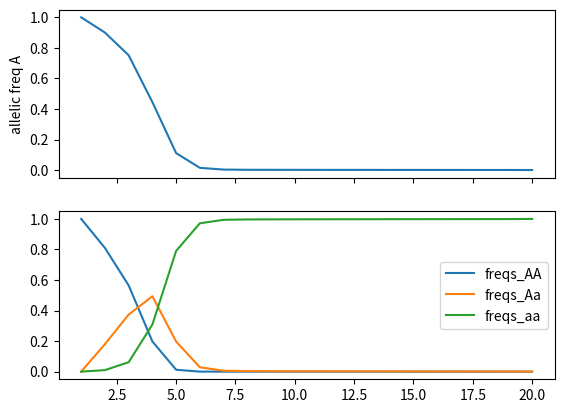

Python code for this plot: (Note: this script raises an exception after producing the figure.)
from operator import ge
from typing import Callable, Union, Iterable
import random
import math
from array import array
from collections import defaultdict, namedtuple

import numpy
import pandas

import matplotlib.pyplot as plt

INF = math.inf

MENDELIAN_SEGREGATIONS = {
    ("AA", "AA"): [(1, 0, 0)],
    ("aa", "aa"): [(0, 0, 1)],
    ("AA", "aa"): [(0, 1, 0)],
    ("aa", "AA"): [(0, 1, 0)],
    ("AA", "Aa"): ((1, 0, 0), (0, 1, 0)),
    ("Aa", "AA"): ((1, 0, 0), (0, 1, 0)),
    ("aa", "Aa"): ((0, 0, 1), (0, 1, 0)),
    ("Aa", "aa"): ((0, 0, 1), (0, 1, 0)),
    ("Aa", "Aa"): (
        (1, 0, 0),
        (0, 1, 0),
        (0, 1, 0),
        (0, 0, 1),
    ),
}


class GenotypicFreqs:
    def __init__(self, freq_AA, freq_Aa, freq_aa=None):
        self.AA = freq_AA
        self.Aa = freq_Aa
        expected_freq_aa = 1 - freq_AA - freq_Aa
        if freq_aa is None:
            freq_aa = expected_freq_aa
        else:
            if not math.isclose(expected_freq_aa, freq_aa):
                raise ValueError("freq_aa should be 1 - freq_AA - freq_Aa")

        if not math.isclose(freq_aa + freq_AA + freq_Aa, 1):
            raise ValueError("Genotypic freqs should sum 1")
        self.aa = freq_aa

    @property
    def freqs(self):
        return (self.AA, self.Aa, self.aa)


class AllelicFreqs:
    def __init__(self, freq_A):
        self.A = freq_A
        freq_a = 1 - freq_A
        self.a = freq_a
        if not math.isclose(freq_A + freq_a, 1):
            raise ValueError("Allelic freqs should sum 1")


Fitness = namedtuple("Fitness", ("w11", "w12", "w22"))

MutRates = namedtuple("MutRates", ("A2a", "a2A"))


def calc_allelic_freq(genotypic_freqs):
    return genotypic_freqs.AA + genotypic_freqs.Aa * 0.5


def calc_allelic_freqs(genotypic_freqs):
    return AllelicFreqs(calc_allelic_freq(genotypic_freqs))


def calc_hwe_genotypic_freqs(allelic_freqs):
    freq_AA = allelic_freqs.A ** 2
    freq_Aa = 2 * allelic_freqs.A * allelic_freqs.a
    return GenotypicFreqs(freq_AA, freq_Aa)


def _calc_w_avg(genotypic_freqs, fitness):
    if fitness is None:
        raise ValueError("fitness is None")
    w_avg = (
        genotypic_freqs.AA * fitness.w11
        + genotypic_freqs.Aa * fitness.w12
        + genotypic_freqs.aa * fitness.w22
    )
    return w_avg


class Population:
    def __init__(
        self,
        id: str,
        genotypic_freqs: GenotypicFreqs,
        size: Union[int, float] = INF,
        fitness: Union[Fitness, None] = None,
        mut_rates: Union[MutRates, None] = None,
        selfing_coeff: float = 0,
    ):
        self.id = id
        self.size = size
        self.genotypic_freqs = genotypic_freqs
        self.selfing_coeff = selfing_coeff

        if fitness is not None:
            w_avg = _calc_w_avg(genotypic_freqs, fitness)
            if math.isclose(w_avg, 0):
                msg = "fitness is 0 because the remaining genotypes have a zero fitness, population would die"
                raise ValueError(msg)
        self.fitness = fitness

        self.mut_rates = mut_rates

    @property
    def allelic_freqs(self):
        genotypic_freqs = self.genotypic_freqs
        return AllelicFreqs(calc_allelic_freq(genotypic_freqs))

    def _choose_parent(self, freq_AA, freq_Aa):
        value = random.uniform(0, 1)
        if value < freq_AA:
            return "AA"
        elif value >= (freq_AA + freq_Aa):
            return "aa"
        else:
            return "Aa"

    def evolve_to_next_generation(self, migration_origins=None):
        genotypic_freqs = self.genotypic_freqs

        if migration_origins is None:
            migration_origins = []

        freq_AA = genotypic_freqs.AA
        freq_Aa = genotypic_freqs.Aa

        # migration
        this_pop_contribution = 1 - sum(
            [origin["inmigrant_rate"] for origin in migration_origins]
        )
        if this_pop_contribution < 0:
            raise ValueError(f"Too many inmigrants for pop {self.id}, more than 100%")

        freq_AA = this_pop_contribution * freq_AA + sum(
            [
                origin["from_pop"].genotypic_freqs.AA * origin["inmigrant_rate"]
                for origin in migration_origins
            ]
        )
        freq_Aa = this_pop_contribution * freq_Aa + sum(
            [
                origin["from_pop"].genotypic_freqs.Aa * origin["inmigrant_rate"]
                for origin in migration_origins
            ]
        )
        freq_aa = this_pop_contribution * genotypic_freqs.aa + sum(
            [
                origin["from_pop"].genotypic_freqs.aa * origin["inmigrant_rate"]
                for origin in migration_origins
            ]
        )
        assert math.isclose(freq_AA + freq_Aa + freq_aa, 1)

        # selection
        fitness = self.fitness
        if fitness is not None:
            w_avg = _calc_w_avg(genotypic_freqs, fitness)
            if math.isclose(w_avg, 0):
                msg = "fitness is 0 because the remaining genotypes have a zero fitness, population would die"
                raise RuntimeError(msg)

            freq_AA = freq_AA * fitness.w11 / w_avg
            freq_Aa = freq_Aa * fitness.w12 / w_avg
        else:
            freq_AA = freq_AA
            freq_Aa = freq_Aa

        # mutation
        if self.mut_rates:
            mu = self.mut_rates.A2a
            mu2 = mu ** 2
            nu = self.mut_rates.a2A
            nu2 = nu ** 2
            AA0 = freq_AA
            Aa0 = freq_Aa
            aa0 = 1 - freq_AA - freq_Aa

            new_aa = AA0 * mu2 + Aa0 * mu
            new_AA = aa0 * nu2 + Aa0 * nu
            new_Aa = 2 * AA0 * mu + 2 * aa0 * nu
            AA_removed = AA0 * mu2 + 2 * AA0 * mu
            aa_removed = aa0 * nu2 + 2 * aa0 * nu
            Aa_removed = Aa0 * mu + Aa0 * nu

            AA1 = AA0 + new_AA - AA_removed
            Aa1 = Aa0 + new_Aa - Aa_removed
            aa1 = aa0 + new_aa - aa_removed
            assert math.isclose(AA1 + Aa1 + aa1, 1)
            freq_AA = AA1
            freq_Aa = Aa1

        # drift
        selfing_coeff = self.selfing_coeff
        if self.size is None or math.isinf(self.size):
            # selfed indivuals
            selfed_freq_AA1 = freq_AA + freq_Aa * 0.25
            selfed_freq_Aa1 = freq_Aa * 0.5
            # non selfed individuals
            allelic_freqs = calc_allelic_freqs(GenotypicFreqs(freq_AA, freq_Aa))
            panmix_genotypic_freqs = calc_hwe_genotypic_freqs(allelic_freqs)
            # final freqs
            freq_AA = selfed_freq_AA1 * selfing_coeff + panmix_genotypic_freqs.AA * (
                1 - selfing_coeff
            )
            freq_Aa = selfed_freq_Aa1 * selfing_coeff + panmix_genotypic_freqs.Aa * (
                1 - selfing_coeff
            )
        else:
            num_AA = 0
            num_Aa = 0
            num_aa = 0
            for _ in range(self.size):
                parent1 = self._choose_parent(freq_AA, freq_Aa)

                parent2 = None
                if selfing_coeff is not None:
                    value = random.uniform(0, 1)
                    if value < selfing_coeff:
                        parent2 = parent1
                if parent2 is None:
                    parent2 = self._choose_parent(freq_AA, freq_Aa)

                mendelian_choices = MENDELIAN_SEGREGATIONS[(parent1, parent2)]
                if len(mendelian_choices) == 1:
                    descendants = mendelian_choices[0]
                else:
                    descendants = random.choice(mendelian_choices)
                num_AA += descendants[0]
                num_Aa += descendants[1]
                num_aa += descendants[2]

            total_indis = num_AA + num_Aa + num_aa
            assert total_indis == self.size

            freq_AA = num_AA / total_indis
            freq_Aa = num_Aa / total_indis

        self.genotypic_freqs = GenotypicFreqs(freq_AA, freq_Aa)


def _update_events(demographic_events, num_generation, active_migrations):
    for event in demographic_events:
        event_num_generation = event.get("num_generation")
        if event_num_generation is not None and event_num_generation != num_generation:
            continue

        if event["type"] == "size_change":
            event["pop"].size = event["new_size"]
        elif event["type"] == "migration_start":
            active_migrations[event["id"]] = event
        elif event["type"] == "migration_stop":
            del active_migrations[event["migration_id"]]


def simulate(
    pops: list[Population],
    num_generations: int,
    loggers: list[Callable],
    demographic_events: Union[list[dict], None] = None,
    random_seed: Union[int, None] = None,
):
    if random_seed is not None:
        numpy.random.seed(random_seed)
        random.seed(random_seed)

    for logger in loggers:
        logger(pops, num_generation=1)

    if demographic_events is None:
        demographic_events = []
    active_migrations = {}
    _update_events(demographic_events, 1, active_migrations)

    for num_generation in range(2, num_generations + 1):
        _update_events(demographic_events, num_generation, active_migrations)

        for pop in pops:
            migration_origin_pops = defaultdict(list)
            for migration in active_migrations.values():
                if migration["to_pop"].id == pop.id:
                    migration_origin_pops[pop.id].append(
                        {
                            "from_pop": migration["from_pop"],
                            "inmigrant_rate": migration["inmigrant_rate"],
                        }
                    )
            pop.evolve_to_next_generation(migration_origin_pops[pop.id])

        for logger in loggers:
            logger(pops, num_generation)


class _PerPopLogger:
    def __init__(self):
        self._values_per_generation = None
        self._generations = array("L")

    def __call__(self, pops: Iterable[Population], num_generation: int):
        self._generations.append(num_generation)

        if self._values_per_generation is None:
            values = {pop.id: array("f") for pop in pops}
            self._values_per_generation = values
        else:
            values = self._values_per_generation

        for pop in pops:
            values[pop.id].append(self._calc_value_for_pop(pop))

    @property
    def values_per_generation(self):
        values = self._values_per_generation
        values = pandas.DataFrame(values, index=self._generations)
        return values


class AllelicFreqLogger(_PerPopLogger):
    def _calc_value_for_pop(self, pop):
        return calc_allelic_freq(pop.genotypic_freqs)


class PopSizeLogger(_PerPopLogger):
    def _calc_value_for_pop(self, pop):
        size = pop.size
        if size is None:
            size = math.inf
        return size


GENOTYPIC_FREQS_NAMES = ["freqs_AA", "freqs_Aa", "freqs_aa"]


class GenotypicFreqsLogger:
    def __init__(self):
        self._values_per_generation = None
        self._generations = array("L")

    def __call__(self, pops: Iterable[Population], num_generation: int):
        self._generations.append(num_generation)

        if self._values_per_generation is None:
            values = {}
            for genotypic_freq_name in GENOTYPIC_FREQS_NAMES:
                values[genotypic_freq_name] = {}
                for pop in pops:
                    values[genotypic_freq_name][pop.id] = array("f")
            self._values_per_generation = values
        else:
            values = self._values_per_generation

        for pop in pops:
            for genotypic_freq_name, value in zip(
                GENOTYPIC_FREQS_NAMES, pop.genotypic_freqs.freqs
            ):
                values[genotypic_freq_name][pop.id].append(value)

    @property
    def values_per_generation(self):
        values = self._values_per_generation
        dframes = {}
        for genotypic_freq_name, freqs in values.items():
            dframes[genotypic_freq_name] = pandas.DataFrame(
                freqs, index=self._generations
            )
        return dframes


def plot_freqs(plot_path, allelic_freqs_logger, genotypic_freqs_logger, pop_id):
    figure, axess = plt.subplots(nrows=2, sharex=True)
    allelic_freq = allelic_freqs_logger.values_per_generation[pop_id]

    allelic_freq_axes = axess[0]
    allelic_freq_axes.plot(allelic_freq.index, allelic_freq)
    allelic_freq_axes.set_ylabel("allelic freq A")

    genotypic_freq_axes = axess[1]
    genotypic_freqs = genotypic_freqs_logger.values_per_generation
    for genotypic_freq_name, this_genotypic_freqs in genotypic_freqs.items():
        genotypic_freq_axes.plot(
            this_genotypic_freqs[pop_id].index,
            this_genotypic_freqs[pop_id],
            label=genotypic_freq_name,
        )
    genotypic_freq_axes.legend()

    figure.savefig(plot_path)


# TODO
# admixture
# migration

if __name__ == "__main__":

    pop1 = Population(
        id="pop1",
        # size=100,
        size=INF,
        genotypic_freqs=GenotypicFreqs(1, 0, 0),
        fitness=Fitness(w11=0.1, w12=0.1, w22=1),
        # mut_rates=MutRates(a2A=0.01, A2a=0.01),
        selfing_coeff=0,
    )
    pop2 = Population(
        id="pop2",
        # size=100,
        size=INF,
        genotypic_freqs=GenotypicFreqs(0, 0, 1),
        # fitness=Fitness(w11=1, w12=1, w22=0.1),
        # mut_rates=MutRates(a2A=0.01, A2a=0.01),
        selfing_coeff=0,
    )
    pop_size_change = {
        "type": "size_change",
        "pop": pop1,
        "new_size": 1000,
        "num_generation": 100,
    }
    migration_start1 = {
        "id": "migration_pop1_to_pop2",
        "type": "migration_start",
        "from_pop": pop2,
        "to_pop": pop1,
        "inmigrant_rate": 0.1,
        "num_generation": 1,
    }
    migration_start2 = {
        "id": "migration_pop2_to_pop1",
        "type": "migration_start",
        "from_pop": pop1,
        "to_pop": pop2,
        "inmigrant_rate": 0.1,
        "num_generation": 1,
    }
    migration_stop = {
        "migration_id": "migration_pop1_to_pop2",
        "num_generation": 20,
        "type": "migration_stop",
    }
    demographic_events = [
        pop_size_change,
        migration_start1,
        migration_start2,
        migration_stop,
    ]
    allelic_freqs_logger = AllelicFreqLogger()
    pop_size_logger = PopSizeLogger()
    genotypic_freqs_logger = GenotypicFreqsLogger()
    simulate(
        pops=[pop1, pop2],
        num_generations=20,
        demographic_events=demographic_events,
        random_seed=42,
        loggers=[allelic_freqs_logger, pop_size_logger, genotypic_freqs_logger],
    )

    plot_freqs("../temp_pop1.png", allelic_freqs_logger, genotypic_freqs_logger, "pop1")
    plot_freqs("../temp_pop2.png", allelic_freqs_logger, genotypic_freqs_logger, "pop2")
